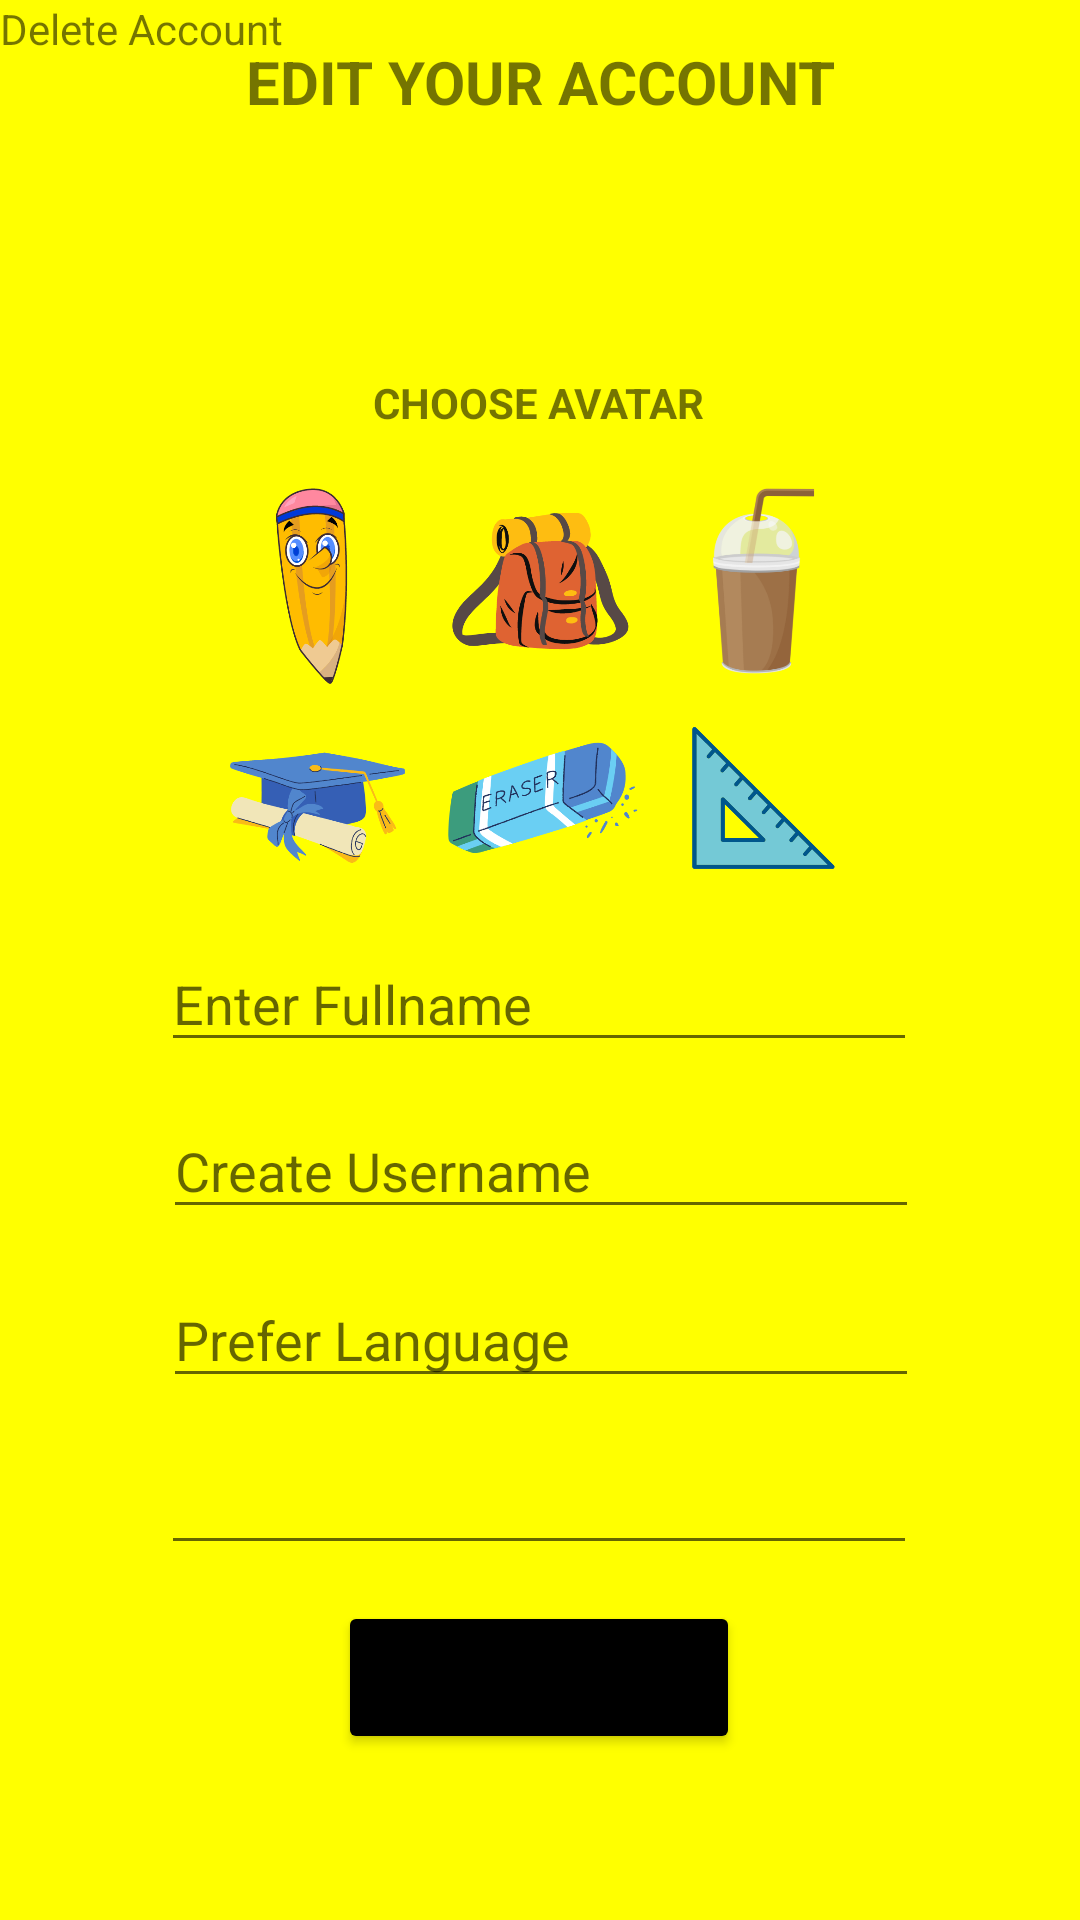

Layout XML and referenced resources for this Android screen:
<!-- AndroidManifest.xml: application theme Theme.FlappyQuiz -->
<!-- res/layout/activity_editavatar.xml -->
<?xml version="1.0" encoding="utf-8"?>
<androidx.constraintlayout.widget.ConstraintLayout xmlns:android="http://schemas.android.com/apk/res/android"
    xmlns:app="http://schemas.android.com/apk/res-auto"
    xmlns:tools="http://schemas.android.com/tools"
    android:layout_width="match_parent"
    android:layout_height="match_parent"
    android:background=" #FFFF00"
    tools:context=".editavatar">

    <TextView
        android:id="@+id/textView22"
        android:layout_width="wrap_content"
        android:layout_height="wrap_content"
        android:text="Choose Avatar"
        android:textAllCaps="true"
        android:textSize="14sp"
        android:textStyle="bold"
        app:layout_constraintBottom_toTopOf="@+id/setfullname"
        app:layout_constraintEnd_toEndOf="parent"
        app:layout_constraintHorizontal_bias="0.498"
        app:layout_constraintStart_toStartOf="parent"
        app:layout_constraintTop_toTopOf="parent"
        app:layout_constraintVertical_bias="0.425" />

    <ImageView
        android:id="@+id/bag"
        android:layout_width="77dp"
        android:layout_height="84dp"
        app:layout_constraintBottom_toBottomOf="parent"
        app:layout_constraintEnd_toEndOf="parent"
        app:layout_constraintStart_toStartOf="parent"
        app:layout_constraintTop_toTopOf="parent"
        app:layout_constraintVertical_bias="0.273"
        app:srcCompat="@drawable/bag" />

    <ImageView
        android:id="@+id/pencil"
        android:layout_width="77dp"
        android:layout_height="84dp"
        app:layout_constraintBottom_toBottomOf="parent"
        app:layout_constraintEnd_toEndOf="parent"
        app:layout_constraintHorizontal_bias="0.236"
        app:layout_constraintStart_toStartOf="parent"
        app:layout_constraintTop_toTopOf="parent"
        app:layout_constraintVertical_bias="0.273"
        app:srcCompat="@drawable/pen" />

    <ImageView
        android:id="@+id/milk"
        android:layout_width="77dp"
        android:layout_height="84dp"
        app:layout_constraintBottom_toBottomOf="parent"
        app:layout_constraintEnd_toEndOf="parent"
        app:layout_constraintHorizontal_bias="0.763"
        app:layout_constraintStart_toStartOf="parent"
        app:layout_constraintTop_toTopOf="parent"
        app:layout_constraintVertical_bias="0.273"
        app:srcCompat="@drawable/milk" />

    <ImageView
        android:id="@+id/cap"
        android:layout_width="77dp"
        android:layout_height="84dp"
        app:layout_constraintBottom_toBottomOf="parent"
        app:layout_constraintEnd_toEndOf="parent"
        app:layout_constraintHorizontal_bias="0.236"
        app:layout_constraintStart_toStartOf="parent"
        app:layout_constraintTop_toTopOf="parent"
        app:layout_constraintVertical_bias="0.404"
        app:srcCompat="@drawable/hat" />

    <ImageView
        android:id="@+id/eraser"
        android:layout_width="77dp"
        android:layout_height="84dp"
        app:layout_constraintBottom_toBottomOf="parent"
        app:layout_constraintEnd_toEndOf="parent"
        app:layout_constraintStart_toStartOf="parent"
        app:layout_constraintTop_toTopOf="parent"
        app:layout_constraintVertical_bias="0.403"
        app:srcCompat="@drawable/eraser" />

    <ImageView
        android:id="@+id/ruler"
        android:layout_width="77dp"
        android:layout_height="84dp"
        app:layout_constraintBottom_toBottomOf="parent"
        app:layout_constraintEnd_toEndOf="parent"
        app:layout_constraintHorizontal_bias="0.763"
        app:layout_constraintStart_toStartOf="parent"
        app:layout_constraintTop_toTopOf="parent"
        app:layout_constraintVertical_bias="0.403"
        app:srcCompat="@drawable/ruler" />

    <EditText
        android:id="@+id/setfullname"
        android:layout_width="252dp"
        android:layout_height="42dp"
        android:ems="10"
        android:hint="Enter Fullname"
        android:inputType="textPersonName"
        app:layout_constraintBottom_toBottomOf="parent"
        app:layout_constraintEnd_toEndOf="parent"
        app:layout_constraintHorizontal_bias="0.496"
        app:layout_constraintStart_toStartOf="parent"
        app:layout_constraintTop_toTopOf="parent"
        app:layout_constraintVertical_bias="0.522" />


    <Button
        android:id="@+id/partial"
        android:layout_width="134dp"
        android:layout_height="51dp"
        android:backgroundTint="#000000"
        android:text="Continue"
        app:layout_constraintBottom_toBottomOf="parent"
        app:layout_constraintEnd_toEndOf="parent"
        app:layout_constraintHorizontal_bias="0.498"
        app:layout_constraintStart_toStartOf="parent"
        app:layout_constraintTop_toBottomOf="@+id/emaildef"
        app:layout_constraintVertical_bias="0.176" />

    <TextView
        android:id="@+id/textView21"
        android:layout_width="wrap_content"
        android:layout_height="wrap_content"
        android:text="Edit your account"
        android:textAllCaps="true"
        android:textSize="20sp"
        android:textStyle="bold"
        app:layout_constraintBottom_toTopOf="@+id/setfullname"
        app:layout_constraintEnd_toEndOf="parent"
        app:layout_constraintStart_toStartOf="parent"
        app:layout_constraintTop_toTopOf="parent"
        app:layout_constraintVertical_bias="0.048" />

    <AutoCompleteTextView
        android:id="@+id/languagepick"
        android:layout_width="252dp"
        android:layout_height="42dp"
        android:hint="Prefer Language"
        app:layout_constraintBottom_toTopOf="@+id/emaildef"
        app:layout_constraintEnd_toEndOf="parent"
        app:layout_constraintHorizontal_bias="0.503"
        app:layout_constraintStart_toStartOf="parent"
        app:layout_constraintTop_toBottomOf="@+id/setusername"
        app:layout_constraintVertical_bias="0.511" />

    <EditText
        android:id="@+id/setusername"
        android:layout_width="252dp"
        android:layout_height="42dp"
        android:ems="10"
        android:hint="Create Username"
        android:inputType="textPersonName"
        app:layout_constraintBottom_toBottomOf="parent"
        app:layout_constraintEnd_toEndOf="parent"
        app:layout_constraintHorizontal_bias="0.503"
        app:layout_constraintStart_toStartOf="parent"
        app:layout_constraintTop_toTopOf="parent"
        app:layout_constraintVertical_bias="0.615" />

    <EditText
        android:id="@+id/emaildef"
        android:layout_width="252dp"
        android:layout_height="42dp"
        android:ems="10"
        android:focusable="false"
        android:inputType="text|textEmailAddress"
        app:layout_constraintBottom_toBottomOf="parent"
        app:layout_constraintEnd_toEndOf="parent"
        app:layout_constraintHorizontal_bias="0.496"
        app:layout_constraintStart_toStartOf="parent"
        app:layout_constraintTop_toTopOf="parent"
        app:layout_constraintVertical_bias="0.802" />

    <ImageView
        android:id="@+id/avaratdefault"
        android:layout_width="86dp"
        android:layout_height="83dp"
        android:tag="avatar"
        app:layout_constraintBottom_toBottomOf="parent"
        app:layout_constraintEnd_toEndOf="parent"
        app:layout_constraintHorizontal_bias="0.498"
        app:layout_constraintStart_toStartOf="parent"
        app:layout_constraintTop_toBottomOf="@+id/textView21"
        app:layout_constraintVertical_bias="0.014"
        app:srcCompat="@drawable/usericon" />

    <TextView
        android:id="@+id/deleacc"
        android:layout_width="wrap_content"
        android:layout_height="wrap_content"
        android:text="Delete Account"
        tools:layout_editor_absoluteX="171dp"
        tools:layout_editor_absoluteY="680dp" />


</androidx.constraintlayout.widget.ConstraintLayout>
<!-- resources referenced by this layout -->
<resources>
  <!-- drawable bag: png bitmap (drawable, 26487 bytes) -->
  <!-- drawable eraser: png bitmap (drawable, 27711 bytes) -->
  <!-- drawable hat: png bitmap (drawable, 24763 bytes) -->
  <!-- drawable milk: png bitmap (drawable, 29114 bytes) -->
  <!-- drawable pen: png bitmap (drawable, 29381 bytes) -->
  <!-- drawable ruler: png bitmap (drawable, 9473 bytes) -->
  <style name="Theme.FlappyQuiz" parent="Theme.MaterialComponents.DayNight.DarkActionBar">
          
          <item name="colorPrimary">@color/purple_500</item>
          <item name="colorPrimaryVariant">@color/purple_700</item>
          <item name="colorOnPrimary">@color/white</item>
          
          <item name="colorSecondary">@color/teal_200</item>
          <item name="colorSecondaryVariant">@color/teal_700</item>
          <item name="colorOnSecondary">@color/black</item>
          
          <item name="android:statusBarColor" tools:targetApi="l">?attr/colorPrimaryVariant</item>
          
      </style>
  <!-- not gathered from this repository: default colours our renderer supplied (Android Studio template values) -->
  <color name="purple_500">#FF6200EE</color>
  <color name="purple_700">#FF3700B3</color>
  <color name="teal_200">#FF03DAC5</color>
  <color name="teal_700">#FF018786</color>
  <color name="black">#FF000000</color>
  <color name="white">#FFFFFFFF</color>
</resources>
